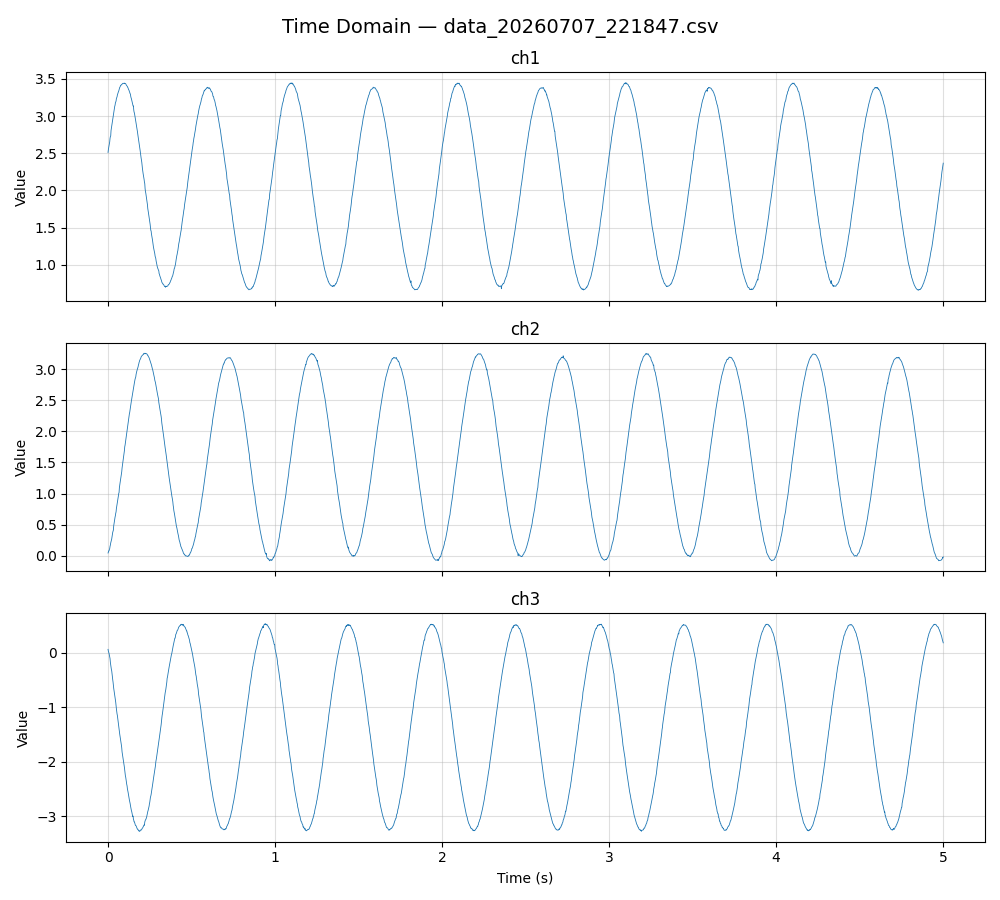

Source data for this figure (header and first rows):
ch1, ch2, ch3
2.51, 0.0441, 0.0579
2.549, 0.0576, 0.0238
2.572, 0.0786, 0.0018
2.603, 0.0783, -0.0158
2.63, 0.1017, -0.05
2.652, 0.1149, -0.0833
2.701, 0.1508, -0.1117
2.725, 0.173, -0.1827
2.732, 0.2055, -0.2262
2.806, 0.2251, -0.2638
2.835, 0.2455, -0.3112
2.874, 0.2707, -0.336
2.892, 0.3066, -0.3955
2.934, 0.3394, -0.4434
2.958, 0.3759, -0.4968
2.984, 0.3975, -0.5421
3.02, 0.4133, -0.606
3.054, 0.4811, -0.6571
3.078, 0.5174, -0.701
3.112, 0.5522, -0.7422
3.13, 0.594, -0.798
3.146, 0.6209, -0.8308
3.176, 0.6451, -0.8797
3.191, 0.6825, -0.9117
3.201, 0.7036, -0.9801
3.235, 0.7586, -1.032
3.247, 0.7913, -1.079
3.259, 0.8325, -1.126
3.284, 0.862, -1.157
3.299, 0.8989, -1.2
3.311, 0.9258, -1.255
3.326, 0.9626, -1.306
3.337, 1.002, -1.342
3.352, 1.016, -1.404
3.37, 1.095, -1.465
3.386, 1.137, -1.498
3.391, 1.171, -1.537
3.405, 1.206, -1.571
3.415, 1.238, -1.626
3.415, 1.272, -1.663
3.418, 1.316, -1.701
3.428, 1.35, -1.747
3.429, 1.409, -1.823
3.433, 1.448, -1.863
3.441, 1.484, -1.901
3.439, 1.518, -1.939
3.438, 1.557, -1.974
3.44, 1.599, -2.025
3.443, 1.643, -2.074
3.436, 1.69, -2.107
3.442, 1.752, -2.168
3.438, 1.778, -2.213
3.438, 1.817, -2.266
3.433, 1.85, -2.291
3.423, 1.885, -2.336
3.414, 1.932, -2.37
3.409, 1.968, -2.42
3.404, 2.006, -2.448
3.397, 2.043, -2.502
3.384, 2.094, -2.531
... 2,442 more rows
